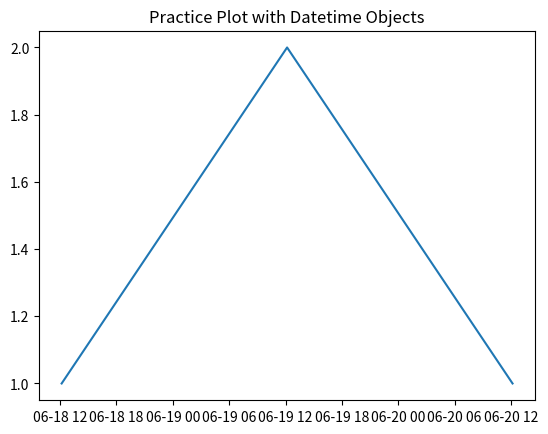

Recreate this plot in Python.
# Import Libraries
import csv
import numpy
import operator
import datetime
import matplotlib.pyplot as plt

### Test putting date into datetime format ###
# Establish variable list to hold date
t = []

# Set test date
date = "2014-06-18 12:10:09.999999-10"

# Modify date to proper string
date = date + "00"

# Print date
print(date)

# Strip time into proper format, add to list, and  print list
t.append(datetime.datetime.strptime(date, "%Y-%m-%d %H:%M:%S.%f%z"))
print(t)



### Getting the year, month, day, etc. from datetime object ###
# Test date to check
date_y = t[0].year
date_m = t[0].month
date_d = t[0].day
date_h = t[0].hour
date_mi = t[0].minute
date_s = t[0].second

print(date_y,'-',date_m,'-',date_d,' ',date_h,':',date_mi,':',date_s)



### Practice plotting with datetime objects ###
# Add two more dates
date = "2014-06-19 12:10:09.999999-1000"
t.append(datetime.datetime.strptime(date, "%Y-%m-%d %H:%M:%S.%f%z"))
print(t)
date = "2014-06-20 12:10:09.999999-1000"
t.append(datetime.datetime.strptime(date, "%Y-%m-%d %H:%M:%S.%f%z"))
print(t)

# Add random values for data
v = []
v = [1,2,1]

# Plot graph
plt.plot(t, v)
plt.title('Practice Plot with Datetime Objects')

# Save plot as jpeg
plt.savefig('prac_plot_datetime.png')
plt.show()



### UTC offset ###
# Finding UTC offset
a = t[0].tzinfo
print(a)


# Converting timedelta to hours, minutes, and seconds
t1 = datetime.timedelta(-1, 50400)

# Get days and seconds and print
days, seconds = t1.days, t1.seconds
print(days, seconds)

# Calculate hours, minutes, and seconds and print them
hours = days * 24 + seconds // 3600
minutes = (seconds % 3600) // 60
seconds = (seconds % 60)
print(hours, minutes, seconds)
